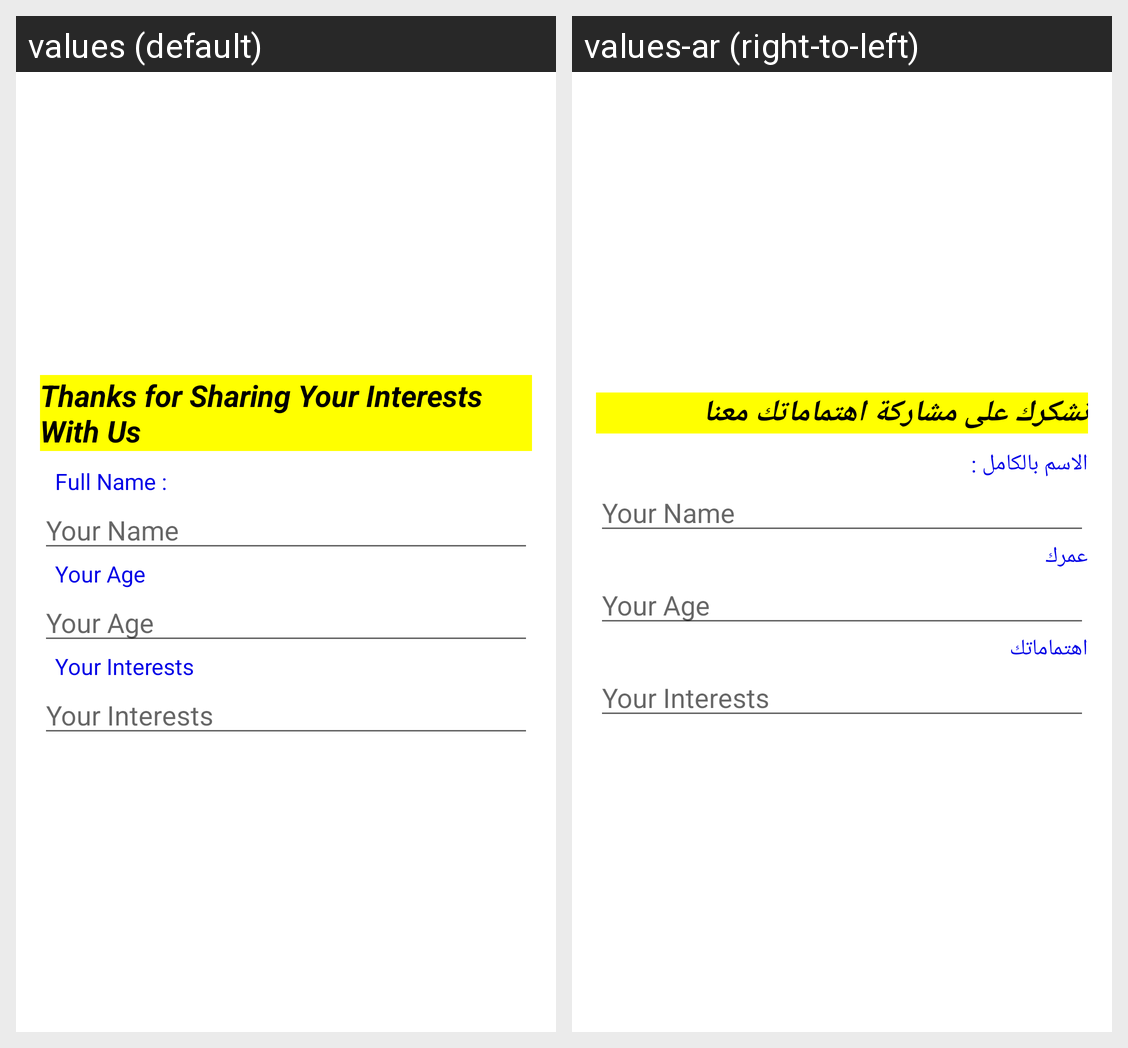

Locale-by-locale string values for the Android screen shown in this grid:
Android screen res/layout/activity_user_information.xml rendered under 2 locales, left to right: values (default), values-ar (right-to-left). Device: Nexus 5 (rendered at 1080×1920; each locale shown at half size, 540×960, under a caption strip naming it); theme Theme.NewsReaderBBC.
Strings drawn on this screen, with the default value and each locale's value (text and hints the layout hard-codes, and strings that could not be matched under every locale, appear in the picture but are not listed):

display_here
  values: Thanks for Sharing Your Interests With Us
  values-ar: نشكرك على مشاركة اهتماماتك معنا

guide_name
  values: Full Name :
  values-ar: الاسم بالكامل :

guide_name2
  values: Your Age
  values-ar: عمرك

guide_name3
  values: Your Interests
  values-ar: اهتماماتك
